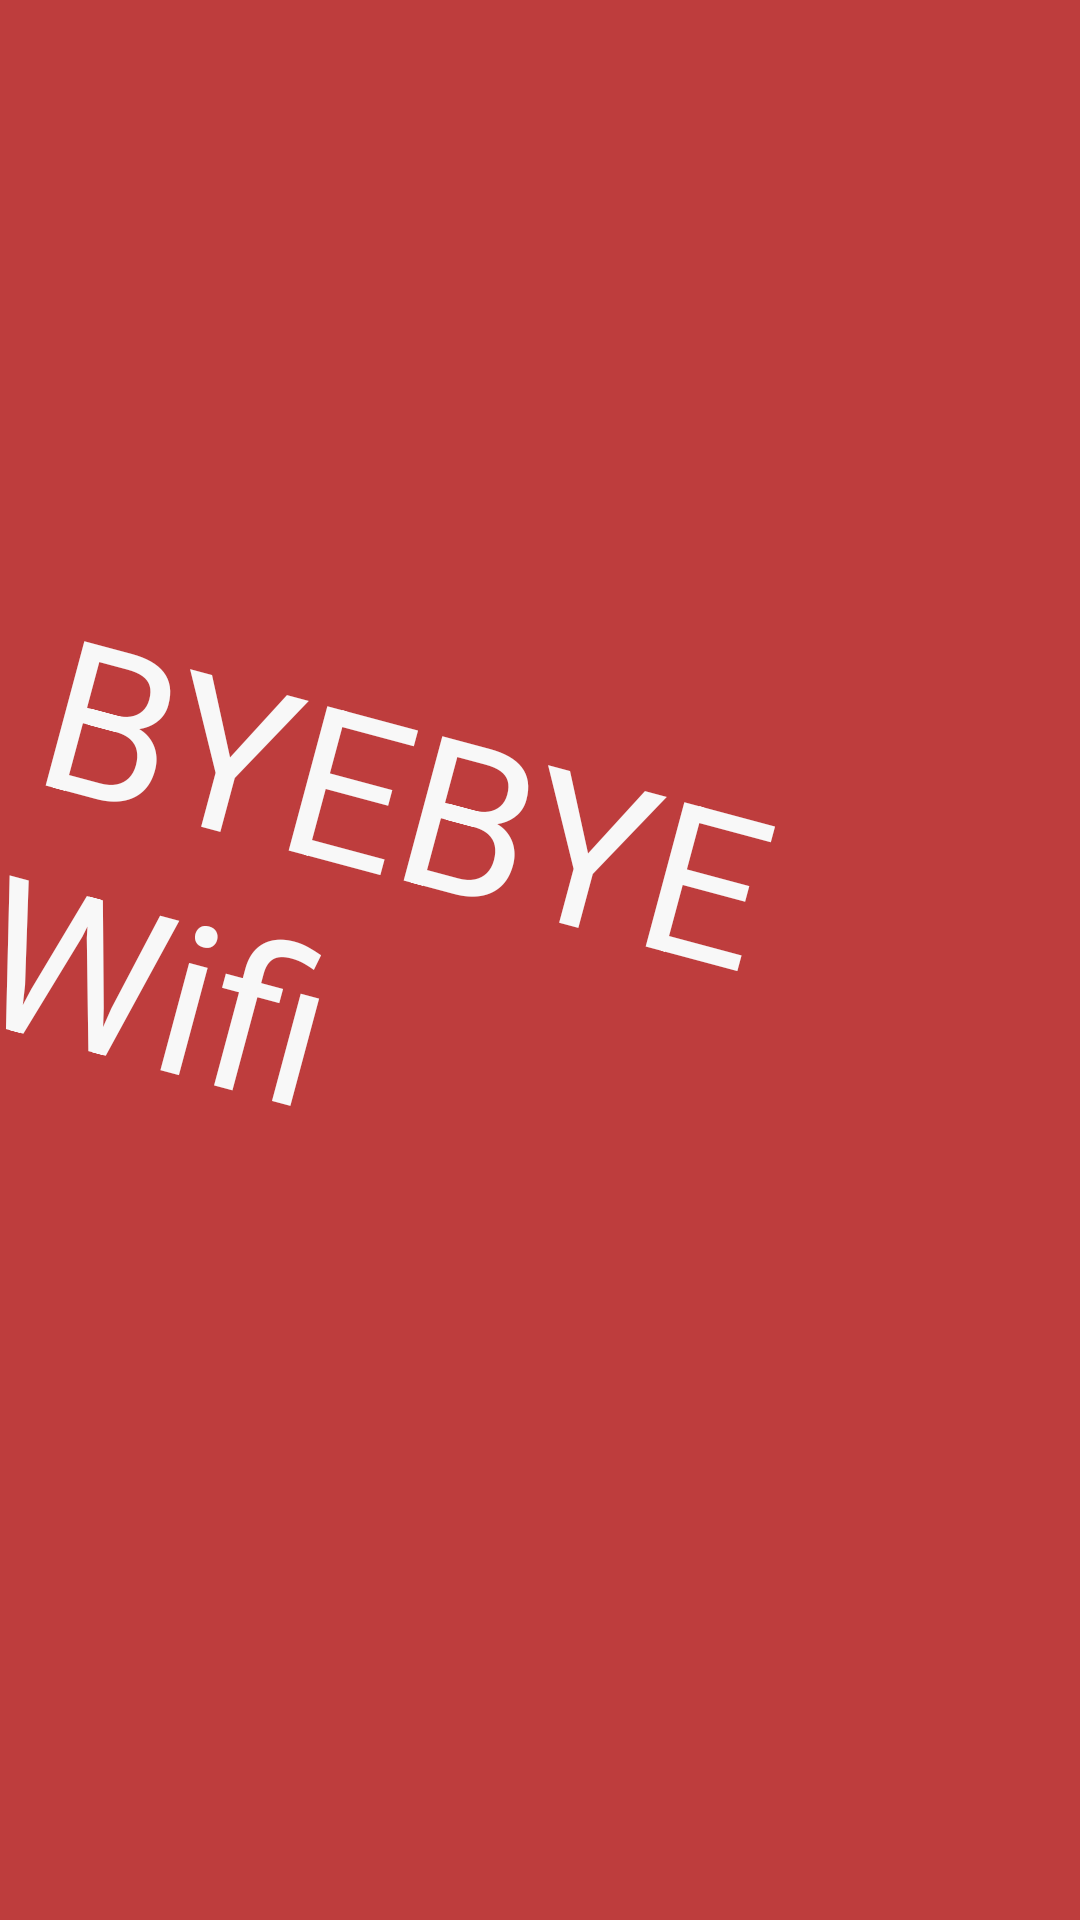

Android layout source for this screen:
<!-- AndroidManifest.xml: application theme Theme.ByeByeWifi -->
<!-- res/layout/activity_main.xml -->
<?xml version="1.0" encoding="utf-8"?>
<LinearLayout xmlns:android="http://schemas.android.com/apk/res/android"
    xmlns:tools="http://schemas.android.com/tools"
    android:id="@+id/mainLinearLayout"
    android:layout_width="match_parent"
    android:layout_height="match_parent"
    android:orientation="vertical"
    android:gravity="center"
    android:background="@color/mainBackgroundColor"
    tools:context=".MainActivity">
    <TextView
        android:layout_width="wrap_content"
        android:layout_height="wrap_content"
        android:text="@string/app_name"
        android:theme="@style/headerText"


        >
    </TextView>
</LinearLayout>
<!-- resources referenced by this layout -->
<resources>
  <color name="mainBackgroundColor">#BE3D3D</color>
  <string name="app_name">BYEBYE Wifi</string>
  <style name="headerText">
          <item name="android:textSize">@dimen/headerTextSize</item>
          <item name="android:textColor">@color/headerTextColor</item>
          <item name="android:rotation">@dimen/headerTextRotation</item>
  
  
      </style>
  <style name="Theme.ByeByeWifi" parent="Theme.MaterialComponents.DayNight.DarkActionBar">
          
          <item name="colorPrimary">@color/purple_500</item>
          <item name="colorPrimaryVariant">@color/purple_700</item>
          <item name="colorOnPrimary">@color/white</item>
          
          <item name="colorSecondary">@color/teal_200</item>
          <item name="colorSecondaryVariant">@color/teal_700</item>
          <item name="colorOnSecondary">@color/black</item>
          
          <item name="android:statusBarColor">?attr/colorPrimaryVariant</item>
          
      </style>
  <dimen name="headerTextSize">50sp</dimen>
  <color name="headerTextColor">#F8F8F8</color>
  <dimen name="headerTextRotation">15</dimen>
  <color name="purple_500">#FF6200EE</color>
  <color name="purple_700">#FF3700B3</color>
  <color name="white">#FFFFFFFF</color>
  <color name="teal_200">#FF03DAC5</color>
  <color name="teal_700">#FF018786</color>
  <color name="black">#FF000000</color>
</resources>
